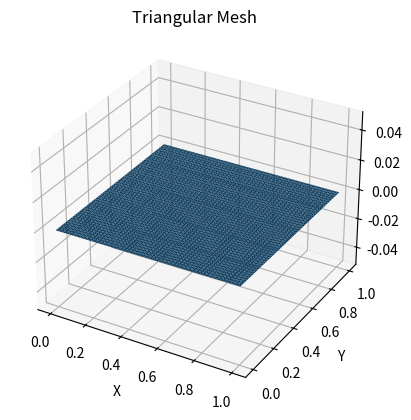

Reproduce this figure in Python.
import numpy as np
import matplotlib.pyplot as plt
from mpl_toolkits.mplot3d import Axes3D


def plot_modified_mesh(num_points_x=10, num_points_y=10):
    # Create a grid of points
    x = np.linspace(0, 1, num_points_x)
    y = np.linspace(0, 1, num_points_y)
    X, Y = np.meshgrid(x, y)

    # Flatten the grid to create vertices
    vertices = np.column_stack([X.flatten(), Y.flatten(), np.zeros(num_points_x * num_points_y)])

    # Generate triangular faces
    faces = []
    for i in range(num_points_y - 1):
        for j in range(num_points_x - 1):
            k1 = i * num_points_x + j
            k2 = k1 + num_points_x
            faces.append([k1, k2, k1 + 1])
            faces.append([k1 + 1, k2, k2 + 1])

    # Convert faces to numpy array
    faces = np.array(faces)

    # Plot the mesh with the modified point
    fig = plt.figure()
    ax = fig.add_subplot(111, projection='3d')

    # Plot triangular mesh
    ax.plot_trisurf(vertices[:, 0], vertices[:, 1], vertices[:, 2], triangles=faces)

    # Set labels and title
    ax.set_xlabel('X')
    ax.set_ylabel('Y')
    ax.set_zlabel('Z')
    ax.set_title('Triangular Mesh')

    # Show the plot
    plt.show()

# Example usage:
plot_modified_mesh(num_points_x = 50, num_points_y = 50)
